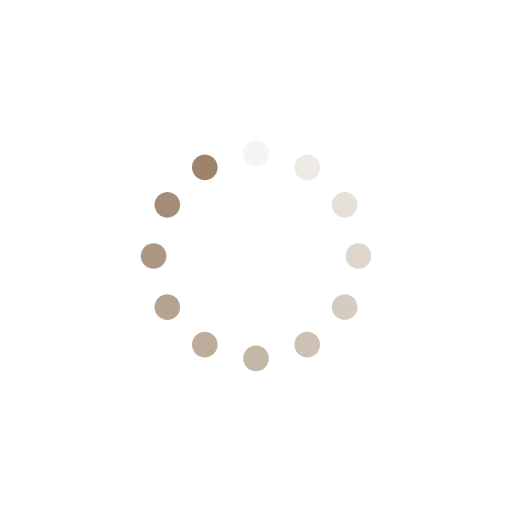
t = 0.00 s
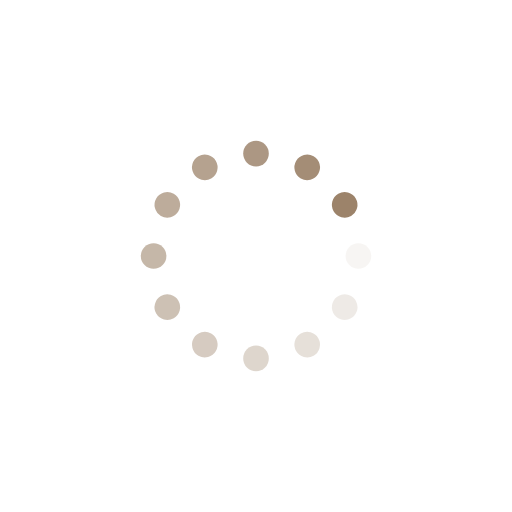
t = 0.25 s
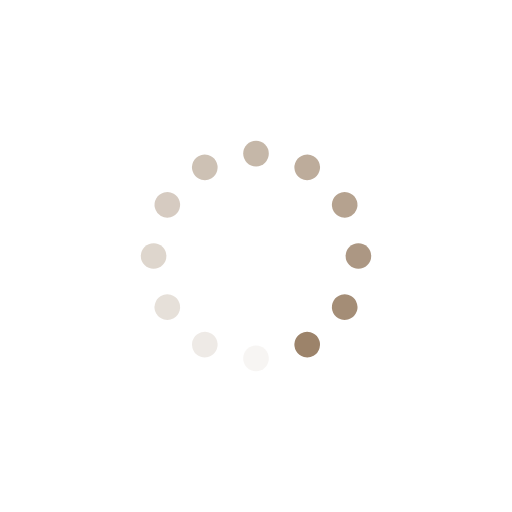
t = 0.50 s
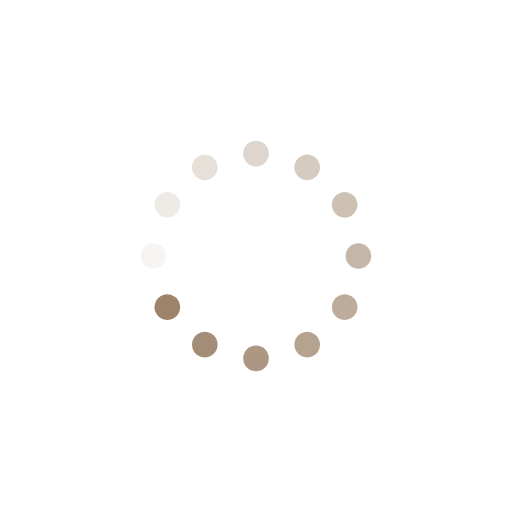
t = 0.75 s

The animated SVG that drew these frames (rendered in a browser with its animation timeline set to each time). Animation: 12 SMIL elements (animate=12); one cycle of 1.00 s, repeats indefinitely.

<svg class="lds-spinner" width="80px"  height="80px"  xmlns="http://www.w3.org/2000/svg" xmlns:xlink="http://www.w3.org/1999/xlink" viewBox="0 0 100 100" preserveAspectRatio="xMidYMid" style="background: none;"><g transform="rotate(0 50 50)">
  <rect x="47.5" y="27.5" rx="4.75" ry="2.75" width="5" height="5" fill="#9c836a">
    <animate attributeName="opacity" values="1;0" keyTimes="0;1" dur="1s" begin="-0.9166666666666666s" repeatCount="indefinite"></animate>
  </rect>
</g><g transform="rotate(30 50 50)">
  <rect x="47.5" y="27.5" rx="4.75" ry="2.75" width="5" height="5" fill="#9c836a">
    <animate attributeName="opacity" values="1;0" keyTimes="0;1" dur="1s" begin="-0.8333333333333334s" repeatCount="indefinite"></animate>
  </rect>
</g><g transform="rotate(60 50 50)">
  <rect x="47.5" y="27.5" rx="4.75" ry="2.75" width="5" height="5" fill="#9c836a">
    <animate attributeName="opacity" values="1;0" keyTimes="0;1" dur="1s" begin="-0.75s" repeatCount="indefinite"></animate>
  </rect>
</g><g transform="rotate(90 50 50)">
  <rect x="47.5" y="27.5" rx="4.75" ry="2.75" width="5" height="5" fill="#9c836a">
    <animate attributeName="opacity" values="1;0" keyTimes="0;1" dur="1s" begin="-0.6666666666666666s" repeatCount="indefinite"></animate>
  </rect>
</g><g transform="rotate(120 50 50)">
  <rect x="47.5" y="27.5" rx="4.75" ry="2.75" width="5" height="5" fill="#9c836a">
    <animate attributeName="opacity" values="1;0" keyTimes="0;1" dur="1s" begin="-0.5833333333333334s" repeatCount="indefinite"></animate>
  </rect>
</g><g transform="rotate(150 50 50)">
  <rect x="47.5" y="27.5" rx="4.75" ry="2.75" width="5" height="5" fill="#9c836a">
    <animate attributeName="opacity" values="1;0" keyTimes="0;1" dur="1s" begin="-0.5s" repeatCount="indefinite"></animate>
  </rect>
</g><g transform="rotate(180 50 50)">
  <rect x="47.5" y="27.5" rx="4.75" ry="2.75" width="5" height="5" fill="#9c836a">
    <animate attributeName="opacity" values="1;0" keyTimes="0;1" dur="1s" begin="-0.4166666666666667s" repeatCount="indefinite"></animate>
  </rect>
</g><g transform="rotate(210 50 50)">
  <rect x="47.5" y="27.5" rx="4.75" ry="2.75" width="5" height="5" fill="#9c836a">
    <animate attributeName="opacity" values="1;0" keyTimes="0;1" dur="1s" begin="-0.3333333333333333s" repeatCount="indefinite"></animate>
  </rect>
</g><g transform="rotate(240 50 50)">
  <rect x="47.5" y="27.5" rx="4.75" ry="2.75" width="5" height="5" fill="#9c836a">
    <animate attributeName="opacity" values="1;0" keyTimes="0;1" dur="1s" begin="-0.25s" repeatCount="indefinite"></animate>
  </rect>
</g><g transform="rotate(270 50 50)">
  <rect x="47.5" y="27.5" rx="4.75" ry="2.75" width="5" height="5" fill="#9c836a">
    <animate attributeName="opacity" values="1;0" keyTimes="0;1" dur="1s" begin="-0.16666666666666666s" repeatCount="indefinite"></animate>
  </rect>
</g><g transform="rotate(300 50 50)">
  <rect x="47.5" y="27.5" rx="4.75" ry="2.75" width="5" height="5" fill="#9c836a">
    <animate attributeName="opacity" values="1;0" keyTimes="0;1" dur="1s" begin="-0.08333333333333333s" repeatCount="indefinite"></animate>
  </rect>
</g><g transform="rotate(330 50 50)">
  <rect x="47.5" y="27.5" rx="4.75" ry="2.75" width="5" height="5" fill="#9c836a">
    <animate attributeName="opacity" values="1;0" keyTimes="0;1" dur="1s" begin="0s" repeatCount="indefinite"></animate>
  </rect>
</g></svg>
